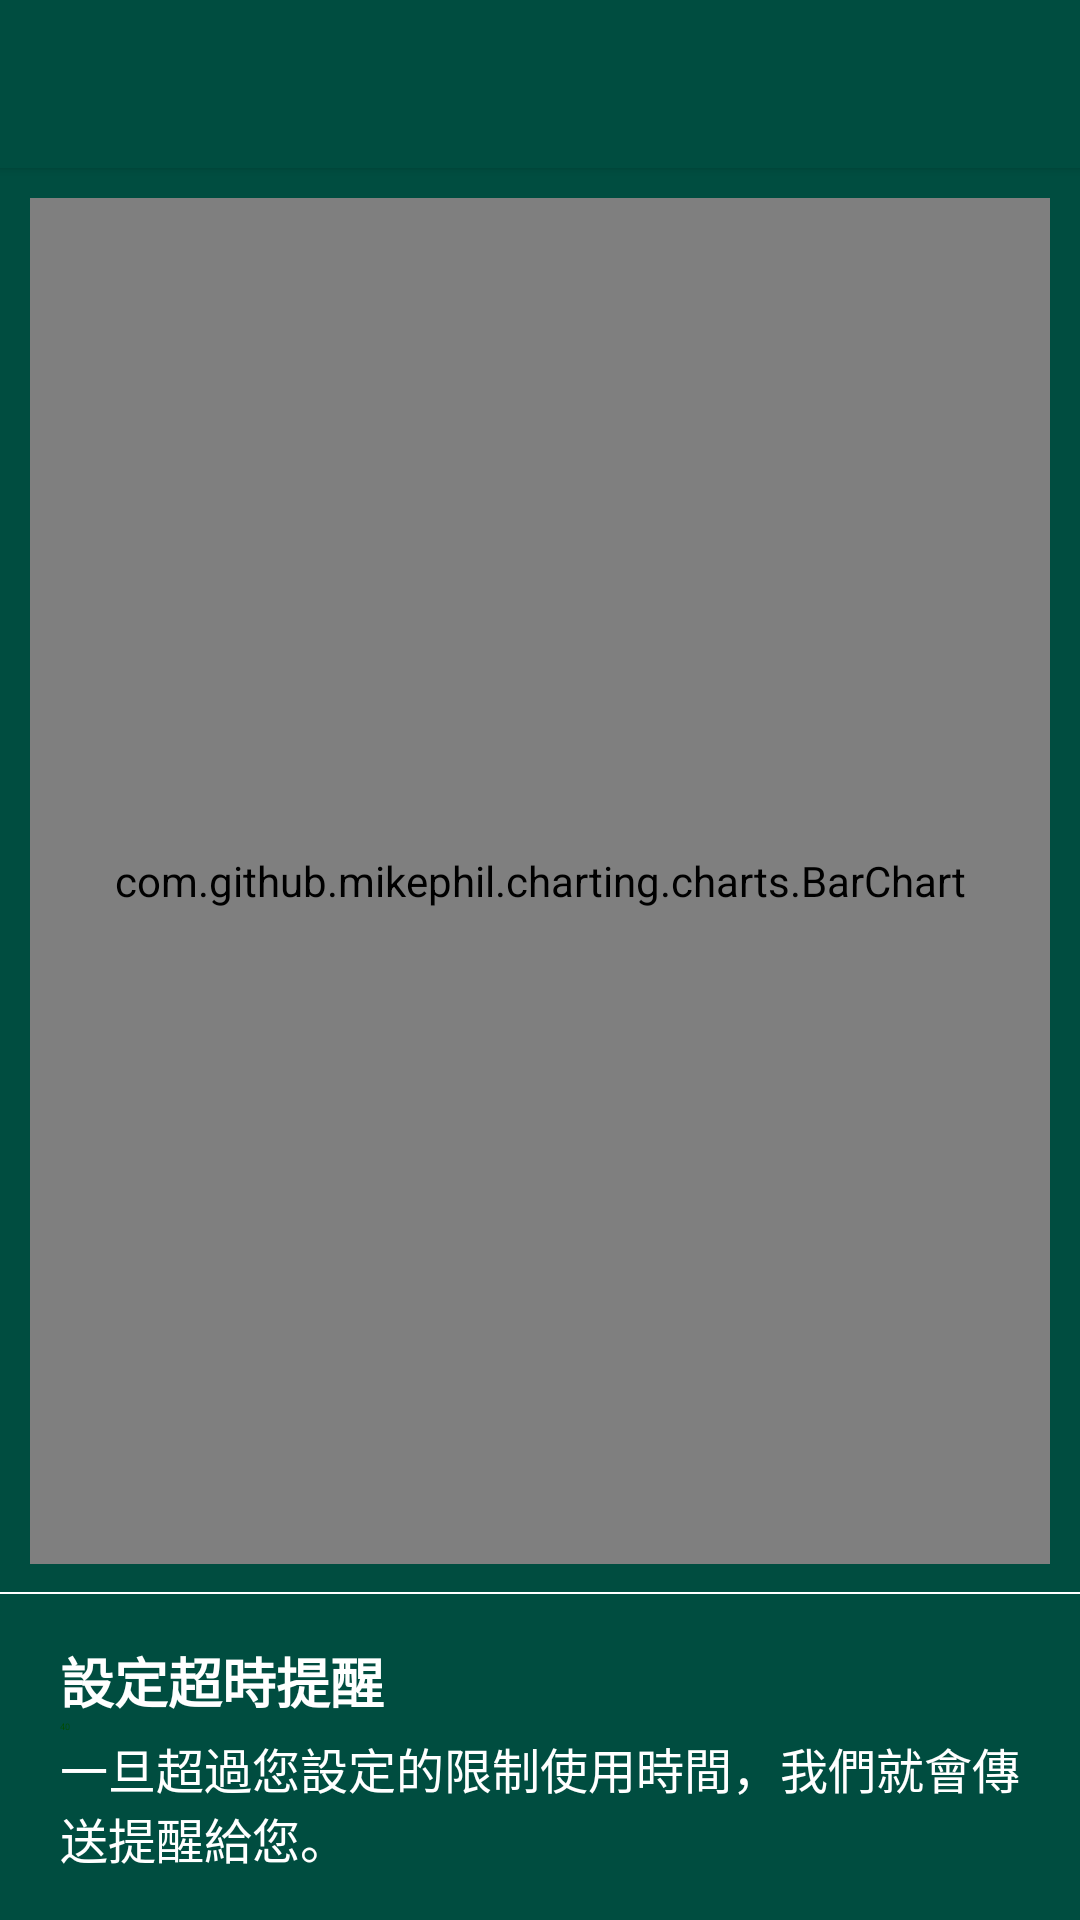

This screen was rendered from an Android layout file. Write that file and the resources it references.
<!-- AndroidManifest.xml: application theme AppTheme -->
<!-- res/layout/activity_screen_time.xml -->
<?xml version="1.0" encoding="utf-8"?>
<androidx.constraintlayout.widget.ConstraintLayout xmlns:android="http://schemas.android.com/apk/res/android"
    xmlns:app="http://schemas.android.com/apk/res-auto"
    xmlns:tools="http://schemas.android.com/tools"
    android:layout_width="match_parent"
    android:layout_height="match_parent"
    android:background="#004d40">

    <androidx.appcompat.widget.Toolbar
        android:id="@+id/toolbar"
        android:layout_width="match_parent"
        android:layout_height="?attr/actionBarSize"
        android:background="?attr/colorPrimary"
        android:elevation="2dp"
        android:minHeight="?attr/actionBarSize"
        android:theme="@style/ThemeOverlay.AppCompat.Dark.ActionBar"
        app:layout_constraintStart_toStartOf="parent"
        app:layout_constraintTop_toTopOf="parent"
        app:popupTheme="@style/ThemeOverlay.AppCompat.Light" />

    <LinearLayout
        android:id="@+id/overtime"
        android:layout_width="0dp"
        android:layout_height="0dp"
        android:gravity="center_vertical"
        android:orientation="vertical"
        app:layout_constraintBottom_toBottomOf="parent"
        app:layout_constraintEnd_toEndOf="parent"
        app:layout_constraintStart_toStartOf="parent"
        app:layout_constraintTop_toBottomOf="@id/guideline2">

        <TextView
            android:id="@+id/textView"
            android:layout_width="wrap_content"
            android:layout_height="wrap_content"
            android:layout_marginLeft="20dp"
            android:text="設定超時提醒"
            android:textColor="#FFFFFF"
            android:textSize="18sp"
            android:textStyle="bold" />

        <TextView
            android:id="@+id/textTime"
            android:layout_width="wrap_content"
            android:layout_height="wrap_content"
            android:layout_marginLeft="20dp"
            android:text="40"
            android:textColor="#004D00"
            android:textSize="3sp" />

        <TextView
            android:id="@+id/textView2"
            android:layout_width="match_parent"
            android:layout_height="wrap_content"
            android:layout_marginHorizontal="20dp"
            android:text="一旦超過您設定的限制使用時間，我們就會傳送提醒給您。"
            android:textColor="#FFFFFF"
            android:textSize="16sp" />
    </LinearLayout>

    <com.github.mikephil.charting.charts.BarChart
        android:id="@+id/barChart"
        android:layout_width="0dp"
        android:layout_height="0dp"
        android:layout_margin="10dp"
        app:layout_constraintBottom_toTopOf="@+id/guideline2"
        app:layout_constraintEnd_toEndOf="parent"
        app:layout_constraintStart_toStartOf="parent"
        app:layout_constraintTop_toBottomOf="@+id/toolbar">

    </com.github.mikephil.charting.charts.BarChart>

    <View
        android:id="@+id/view"
        android:layout_width="match_parent"
        android:layout_height="0.5dip"
        android:background="#FFFFFF"
        app:layout_constraintBottom_toBottomOf="parent"
        app:layout_constraintEnd_toEndOf="parent"
        app:layout_constraintStart_toStartOf="parent"
        app:layout_constraintTop_toTopOf="@+id/toolbar"
        app:layout_constraintVertical_bias="0.83" />

    <androidx.constraintlayout.widget.Guideline
        android:id="@+id/guideline2"
        android:layout_width="wrap_content"
        android:layout_height="wrap_content"
        android:orientation="horizontal"
        app:layout_constraintGuide_percent="0.83036935" />

</androidx.constraintlayout.widget.ConstraintLayout>
<!-- resources referenced by this layout -->
<resources>
  <style name="AppTheme" parent="Theme.AppCompat.Light.NoActionBar">
          
          <item name="colorPrimary">@color/colorPrimary</item>
          <item name="colorPrimaryDark">@color/colorPrimaryDark</item>
          <item name="colorAccent">@color/colorAccent</item>
      </style>
  <color name="colorPrimary">#004d40</color>
  <color name="colorPrimaryDark">#00251a</color>
  <color name="colorAccent">#ffab40</color>
</resources>
